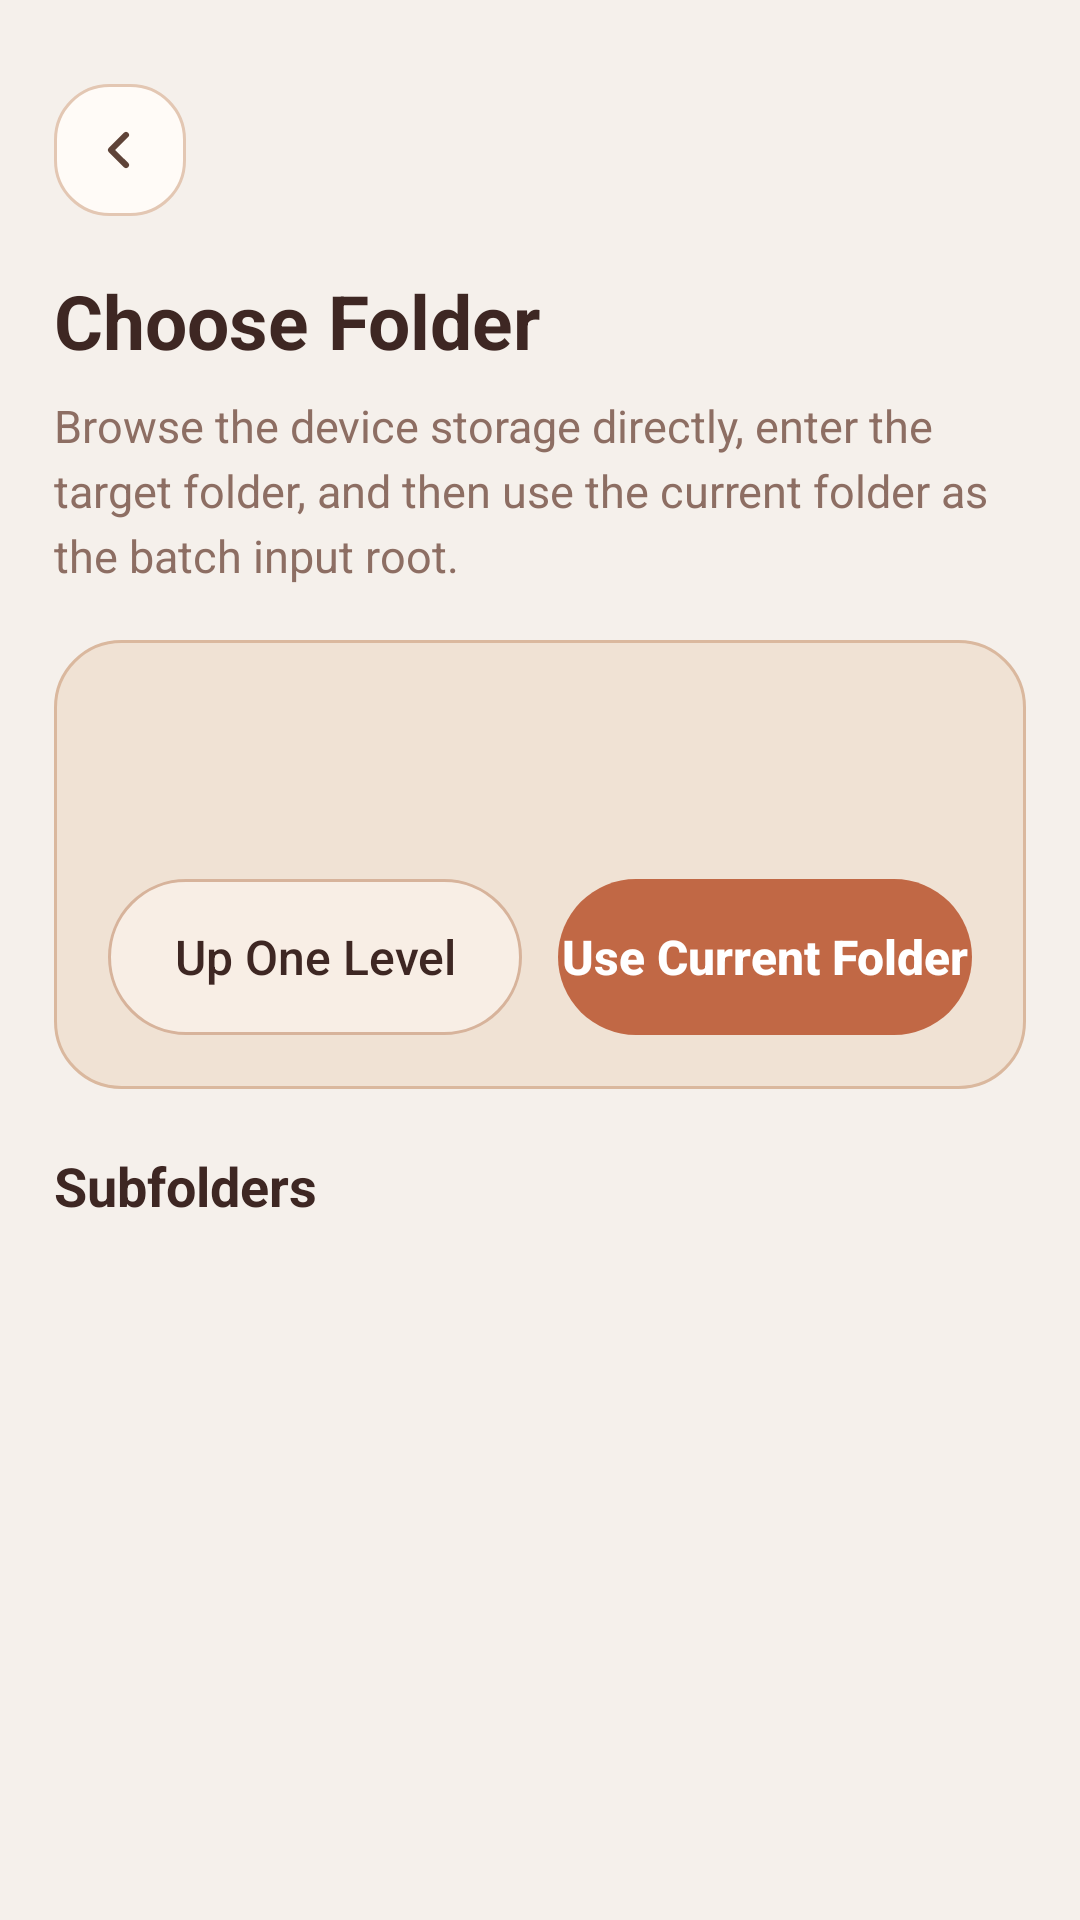

Android layout source for this screen:
<!-- AndroidManifest.xml: activity theme Theme.DUIX.Test -->
<!-- res/layout/activity_folder_picker.xml -->
<?xml version="1.0" encoding="utf-8"?>
<LinearLayout xmlns:android="http://schemas.android.com/apk/res/android"
    android:layout_width="match_parent"
    android:layout_height="match_parent"
    android:background="@color/warm_bg"
    android:orientation="vertical"
    android:paddingStart="18dp"
    android:paddingTop="28dp"
    android:paddingEnd="18dp"
    android:paddingBottom="20dp">

    <androidx.appcompat.widget.AppCompatImageButton
        android:id="@+id/btnBack"
        android:layout_width="44dp"
        android:layout_height="44dp"
        android:background="@drawable/shape_warm_icon_button"
        android:contentDescription="@string/device_settings_back"
        android:padding="10dp"
        android:scaleType="centerInside"
        android:src="@drawable/ic_arrow_back" />

    <TextView
        android:layout_width="match_parent"
        android:layout_height="wrap_content"
        android:layout_marginTop="18dp"
        android:text="@string/folder_picker_title"
        android:textColor="@color/warm_text_primary"
        android:textSize="25sp"
        android:textStyle="bold" />

    <TextView
        android:layout_width="match_parent"
        android:layout_height="wrap_content"
        android:layout_marginTop="8dp"
        android:lineSpacingExtra="4dp"
        android:text="@string/folder_picker_subtitle"
        android:textColor="@color/warm_text_secondary"
        android:textSize="15sp" />

    <LinearLayout
        android:layout_width="match_parent"
        android:layout_height="wrap_content"
        android:layout_marginTop="18dp"
        android:background="@drawable/shape_warm_feature_card"
        android:orientation="vertical"
        android:padding="18dp">

        <TextView
            android:id="@+id/tvCurrentFolderName"
            android:layout_width="match_parent"
            android:layout_height="wrap_content"
            android:textColor="@color/warm_text_primary"
            android:textSize="17sp"
            android:textStyle="bold" />

        <TextView
            android:id="@+id/tvCurrentPath"
            android:layout_width="match_parent"
            android:layout_height="wrap_content"
            android:layout_marginTop="6dp"
            android:lineSpacingExtra="4dp"
            android:textColor="@color/warm_text_secondary"
            android:textSize="14sp" />

        <LinearLayout
            android:layout_width="match_parent"
            android:layout_height="wrap_content"
            android:layout_marginTop="14dp"
            android:orientation="horizontal">

            <androidx.appcompat.widget.AppCompatButton
                android:id="@+id/btnNavigateUp"
                android:layout_width="0dp"
                android:layout_height="52dp"
                android:layout_weight="1"
                android:background="@drawable/selector_warm_secondary_button"
                android:elevation="0dp"
                android:stateListAnimator="@null"
                android:text="@string/folder_picker_up"
                android:textAllCaps="false"
                android:textColor="@color/text_warm_secondary_button"
                android:textSize="16sp" />

            <androidx.appcompat.widget.AppCompatButton
                android:id="@+id/btnSelectCurrent"
                android:layout_width="0dp"
                android:layout_height="52dp"
                android:layout_marginStart="12dp"
                android:layout_weight="1"
                android:background="@drawable/selector_warm_primary_button"
                android:elevation="0dp"
                android:stateListAnimator="@null"
                android:text="@string/folder_picker_select_current"
                android:textAllCaps="false"
                android:textColor="@color/text_warm_primary_button"
                android:textSize="16sp"
                android:textStyle="bold" />
        </LinearLayout>
    </LinearLayout>

    <TextView
        android:layout_width="match_parent"
        android:layout_height="wrap_content"
        android:layout_marginTop="20dp"
        android:text="@string/folder_picker_list_title"
        android:textColor="@color/warm_text_primary"
        android:textSize="18sp"
        android:textStyle="bold" />

    <TextView
        android:id="@+id/tvEmpty"
        android:layout_width="match_parent"
        android:layout_height="wrap_content"
        android:layout_marginTop="10dp"
        android:background="@drawable/shape_warm_feature_card"
        android:lineSpacingExtra="4dp"
        android:padding="18dp"
        android:text="@string/folder_picker_empty"
        android:textColor="@color/warm_text_secondary"
        android:textSize="15sp"
        android:visibility="gone" />

    <androidx.recyclerview.widget.RecyclerView
        android:id="@+id/rvFolders"
        android:layout_width="match_parent"
        android:layout_height="0dp"
        android:layout_marginTop="10dp"
        android:layout_weight="1"
        android:clipToPadding="false"
        android:nestedScrollingEnabled="false"
        android:paddingBottom="8dp" />
</LinearLayout>
<!-- resources referenced by this layout -->
<resources>
  <color name="warm_bg">#FFF5F0EB</color>
  <color name="warm_text_primary">#FF3E2723</color>
  <color name="warm_text_secondary">#FF8D6E63</color>
  <!-- drawable shape_warm_feature_card (drawable) -->
  <shape xmlns:android="http://schemas.android.com/apk/res/android">
      <corners android:radius="22dp" />
      <solid android:color="@color/warm_surface_alt" />
      <stroke
          android:width="1dp"
          android:color="#FFDAB89E" />
  </shape>
  <!-- drawable shape_warm_icon_button (drawable) -->
  <shape xmlns:android="http://schemas.android.com/apk/res/android">
      <corners android:radius="18dp" />
      <solid android:color="@color/warm_surface" />
      <stroke
          android:width="1dp"
          android:color="#FFE3C7B3" />
  </shape>
  <string name="device_settings_back">Back</string>
  <string name="folder_picker_empty">There are no readable subfolders here. You can still use the current folder.</string>
  <string name="folder_picker_list_title">Subfolders</string>
  <string name="folder_picker_select_current">Use Current Folder</string>
  <string name="folder_picker_subtitle">Browse the device storage directly, enter the target folder, and then use the current folder as the batch input root.</string>
  <string name="folder_picker_title">Choose Folder</string>
  <string name="folder_picker_up">Up One Level</string>
  <!-- drawable shape_warm_primary_button_disabled (drawable) -->
  <shape xmlns:android="http://schemas.android.com/apk/res/android">
      <corners android:radius="28dp" />
      <solid android:color="@color/warm_button_primary_disabled" />
  </shape>
  <!-- drawable shape_warm_primary_button_pressed (drawable) -->
  <shape xmlns:android="http://schemas.android.com/apk/res/android">
      <corners android:radius="28dp" />
      <solid android:color="@color/warm_button_primary_pressed" />
  </shape>
  <!-- drawable shape_warm_primary_button (drawable) -->
  <shape xmlns:android="http://schemas.android.com/apk/res/android">
      <corners android:radius="28dp" />
      <solid android:color="@color/warm_button_primary" />
  </shape>
  <!-- drawable shape_warm_secondary_button_disabled (drawable) -->
  <shape xmlns:android="http://schemas.android.com/apk/res/android">
      <corners android:radius="28dp" />
      <solid android:color="@color/warm_button_secondary_bg_disabled" />
      <stroke
          android:width="1dp"
          android:color="#FFE6D3C7" />
  </shape>
  <!-- drawable shape_warm_secondary_button_pressed (drawable) -->
  <shape xmlns:android="http://schemas.android.com/apk/res/android">
      <corners android:radius="28dp" />
      <solid android:color="@color/warm_button_secondary_bg_pressed" />
      <stroke
          android:width="1dp"
          android:color="@color/warm_button_secondary_stroke" />
  </shape>
  <!-- drawable shape_warm_secondary_button (drawable) -->
  <shape xmlns:android="http://schemas.android.com/apk/res/android">
      <corners android:radius="28dp" />
      <solid android:color="@color/warm_button_secondary_bg" />
      <stroke
          android:width="1dp"
          android:color="@color/warm_button_secondary_stroke" />
  </shape>
  <color name="warm_surface_alt">#FFF0E2D4</color>
  <color name="warm_surface">#FFFFFBF7</color>
  <color name="warm_accent">#FFE8926F</color>
  <color name="warm_button_primary_disabled">#FFD9B9A8</color>
  <color name="warm_button_primary_pressed">#FFAF583A</color>
  <color name="warm_button_primary">#FFC16845</color>
  <color name="warm_button_secondary_bg_disabled">#FFF8F1EB</color>
  <color name="warm_button_secondary_bg_pressed">#FFF0E0D2</color>
  <color name="warm_button_secondary_stroke">#FFD7B39B</color>
  <color name="warm_button_secondary_bg">#FFF8EEE5</color>
</resources>
